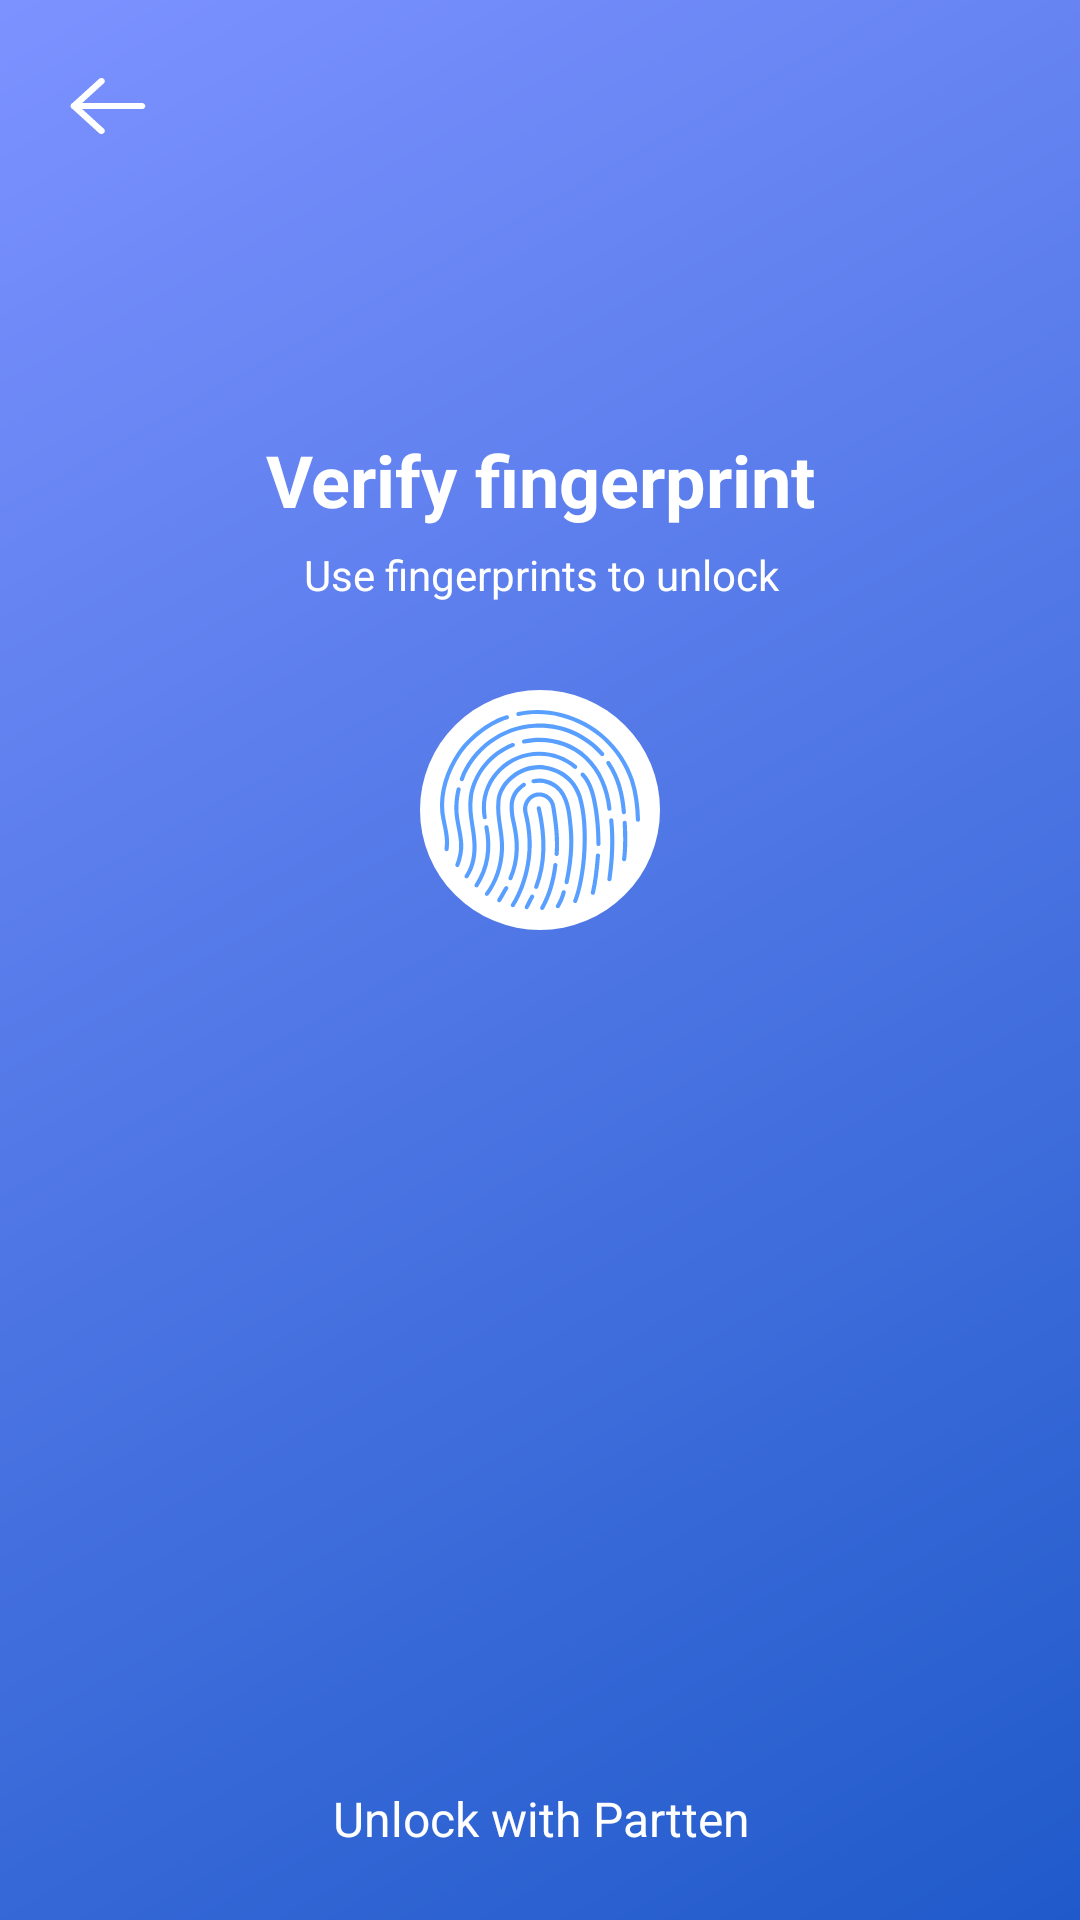

Reconstruct the res/layout file that produces this screen, plus the resources it refers to.
<!-- AndroidManifest.xml: application theme Theme.Unlock -->
<!-- res/layout/activity_main.xml -->
<?xml version="1.0" encoding="utf-8"?>
<androidx.constraintlayout.widget.ConstraintLayout xmlns:android="http://schemas.android.com/apk/res/android"
    xmlns:app="http://schemas.android.com/apk/res-auto"
    xmlns:tools="http://schemas.android.com/tools"
    android:background="@drawable/gradientone"
    android:id="@+id/view_1"
    android:layout_width="match_parent"
    android:layout_height="match_parent"
    tools:context=".view.MainActivity">

    <View
        android:id="@+id/v1"
        android:layout_width="match_parent"
        android:layout_height="64dp"
        app:layout_constraintTop_toTopOf="parent"
        tools:layout_editor_absoluteX="16dp" />

    <ImageView
        android:id="@+id/btn_back"
        android:layout_width="38dp"
        android:layout_height="38dp"
        android:layout_marginStart="17dp"
        android:background="@android:color/transparent"
        android:contentDescription="@string/rong"
        android:padding="5dp"
        app:layout_constraintBottom_toBottomOf="@+id/v1"
        app:layout_constraintLeft_toLeftOf="parent"
        app:layout_constraintTop_toTopOf="@+id/v1"
        app:layout_constraintVertical_bias="0.627"
        app:srcCompat="@drawable/ic_back" />

    <TextView
        android:id="@+id/tv_verity"
        style="@style/Roboto_Bold"
        android:layout_width="match_parent"
        android:layout_height="34dp"
        android:text="@string/verity"
        android:textColor="@color/white"
        android:gravity="center|bottom"
        android:textSize="24sp"
        android:textStyle="bold"
        android:layout_marginStart="88dp"
        android:layout_marginEnd="88dp"
        android:layout_marginTop="142dp"
        app:layout_constraintTop_toTopOf="@id/v1"
        app:layout_constraintRight_toRightOf="parent"
        app:layout_constraintLeft_toLeftOf="parent"
        />
    <TextView
        android:id="@+id/tv_use"
        style="@style/Roboto_Bold"
        android:layout_width="match_parent"
        android:layout_height="18dp"
        android:text="@string/unlock"
        android:gravity="center|bottom"
        android:textSize="14sp"
        android:textColor="@color/white"
        android:layout_marginStart="101dp"
        android:layout_marginEnd="100dp"
        android:layout_marginTop="7dp"
        app:layout_constraintRight_toRightOf="parent"
        app:layout_constraintLeft_toLeftOf="parent"
        app:layout_constraintTop_toBottomOf="@+id/tv_verity"
        />

    <ImageView
        android:id="@+id/icon"
        android:layout_width="80dp"
        android:layout_height="80dp"
        android:layout_marginStart="140dp"
        android:layout_marginEnd="140dp"
        android:layout_marginTop="47dp"
        android:contentDescription="@string/rong"
        app:layout_constraintLeft_toLeftOf="parent"
        app:layout_constraintRight_toRightOf="parent"
        app:layout_constraintTop_toTopOf="@+id/tv_use"
        android:src="@drawable/ic_group_373"/>
    <TextView
        android:id="@+id/errorText"
        style="@style/Roboto_Bold"
        android:layout_width="match_parent"
        android:layout_height="19dp"
        android:layout_marginStart="92dp"
        android:layout_marginTop="98dp"
        android:layout_marginEnd="92dp"
        android:gravity="center"
        android:textSize="16sp"
        app:layout_constraintLeft_toLeftOf="parent"
        app:layout_constraintRight_toRightOf="parent"
        app:layout_constraintTop_toTopOf="@+id/icon"
        />

    <TextView
        android:id="@+id/btn_parten"
        style="@style/Roboto_Bold"
        android:layout_width="match_parent"
        android:layout_height="28dp"
        android:layout_marginStart="100dp"
        android:layout_marginTop="365dp"
        android:layout_marginEnd="99dp"
        android:gravity="center|bottom"
        android:text="@string/parten"
        android:textColor="@color/white"
        app:layout_constraintBottom_toBottomOf="parent"
        app:layout_constraintEnd_toEndOf="parent"
        app:layout_constraintLeft_toLeftOf="parent"
        app:layout_constraintRight_toRightOf="parent"
        app:layout_constraintTop_toBottomOf="@+id/tv_use" />



</androidx.constraintlayout.widget.ConstraintLayout>
<!-- resources referenced by this layout -->
<resources>
  <color name="white">#FFFFFFFF</color>
  <!-- drawable gradientone (drawable) -->
  <?xml version="1.0" encoding="utf-8"?>
  <shape xmlns:android="http://schemas.android.com/apk/res/android">
  
  <gradient android:startColor="@color/blue_two"
      android:endColor="@color/blue_one"
      android:angle="135" />
  </shape>
  <!-- drawable ic_back (drawable) -->
  <vector xmlns:android="http://schemas.android.com/apk/res/android"
      android:width="18dp"
      android:height="18dp"
      android:viewportWidth="18"
      android:viewportHeight="18">
    <path
        android:pathData="M17,9C17,9.336 16.726,9.614 16.371,9.658L16.273,9.664L1.728,9.664C1.326,9.664 1,9.367 1,9C1,8.664 1.274,8.386 1.629,8.342L1.728,8.336L16.273,8.336C16.674,8.336 17,8.633 17,9Z"
        android:fillColor="#FFFFFF"/>
    <path
        android:pathData="M8.107,13.865C8.392,14.124 8.393,14.545 8.109,14.804C7.852,15.041 7.448,15.063 7.162,14.871L7.081,14.807L1.214,9.471C0.955,9.235 0.931,8.865 1.143,8.604L1.214,8.53L7.081,3.194C7.365,2.935 7.826,2.936 8.109,3.196C8.367,3.432 8.389,3.801 8.178,4.061L8.107,4.135L2.758,9.001L8.107,13.865Z"
        android:fillColor="#FFFFFF"/>
  </vector>
  <!-- drawable ic_group_373: vector/xml drawable (drawable, 10429 chars, omitted) -->
  <string name="parten">Unlock with Partten</string>
  <string name="rong"> </string>
  <string name="unlock">Use fingerprints to unlock</string>
  <string name="verity">Verify fingerprint</string>
  <style name="Roboto_Bold" parent="android:TextAppearance">
          <item name="fontFamily">fonts/Roboto-Bold.otf</item>
      </style>
  <style name="Theme.Unlock" parent="Theme.MaterialComponents.DayNight.NoActionBar">
          
          <item name="colorPrimary">@color/purple_500</item>
          <item name="colorPrimaryVariant">@color/purple_700</item>
          <item name="colorOnPrimary">@color/white</item>
          <item name="backgroundTint">@color/gray_one</item>
          
          <item name="colorSecondary">@color/teal_200</item>
          <item name="colorSecondaryVariant">@color/teal_700</item>
          <item name="colorOnSecondary">@color/black</item>
          
          <item name="android:statusBarColor" tools:targetApi="l">?attr/colorPrimaryVariant</item>
          
      </style>
  <color name="blue_two">#205ACA</color>
  <color name="blue_one">#7C92FF</color>
  <color name="purple_500">#FF6200EE</color>
  <color name="purple_700">#FF3700B3</color>
  <color name="gray_one">#333333</color>
  <color name="teal_200">#FF03DAC5</color>
  <color name="teal_700">#FF018786</color>
  <color name="black">#FF000000</color>
</resources>
